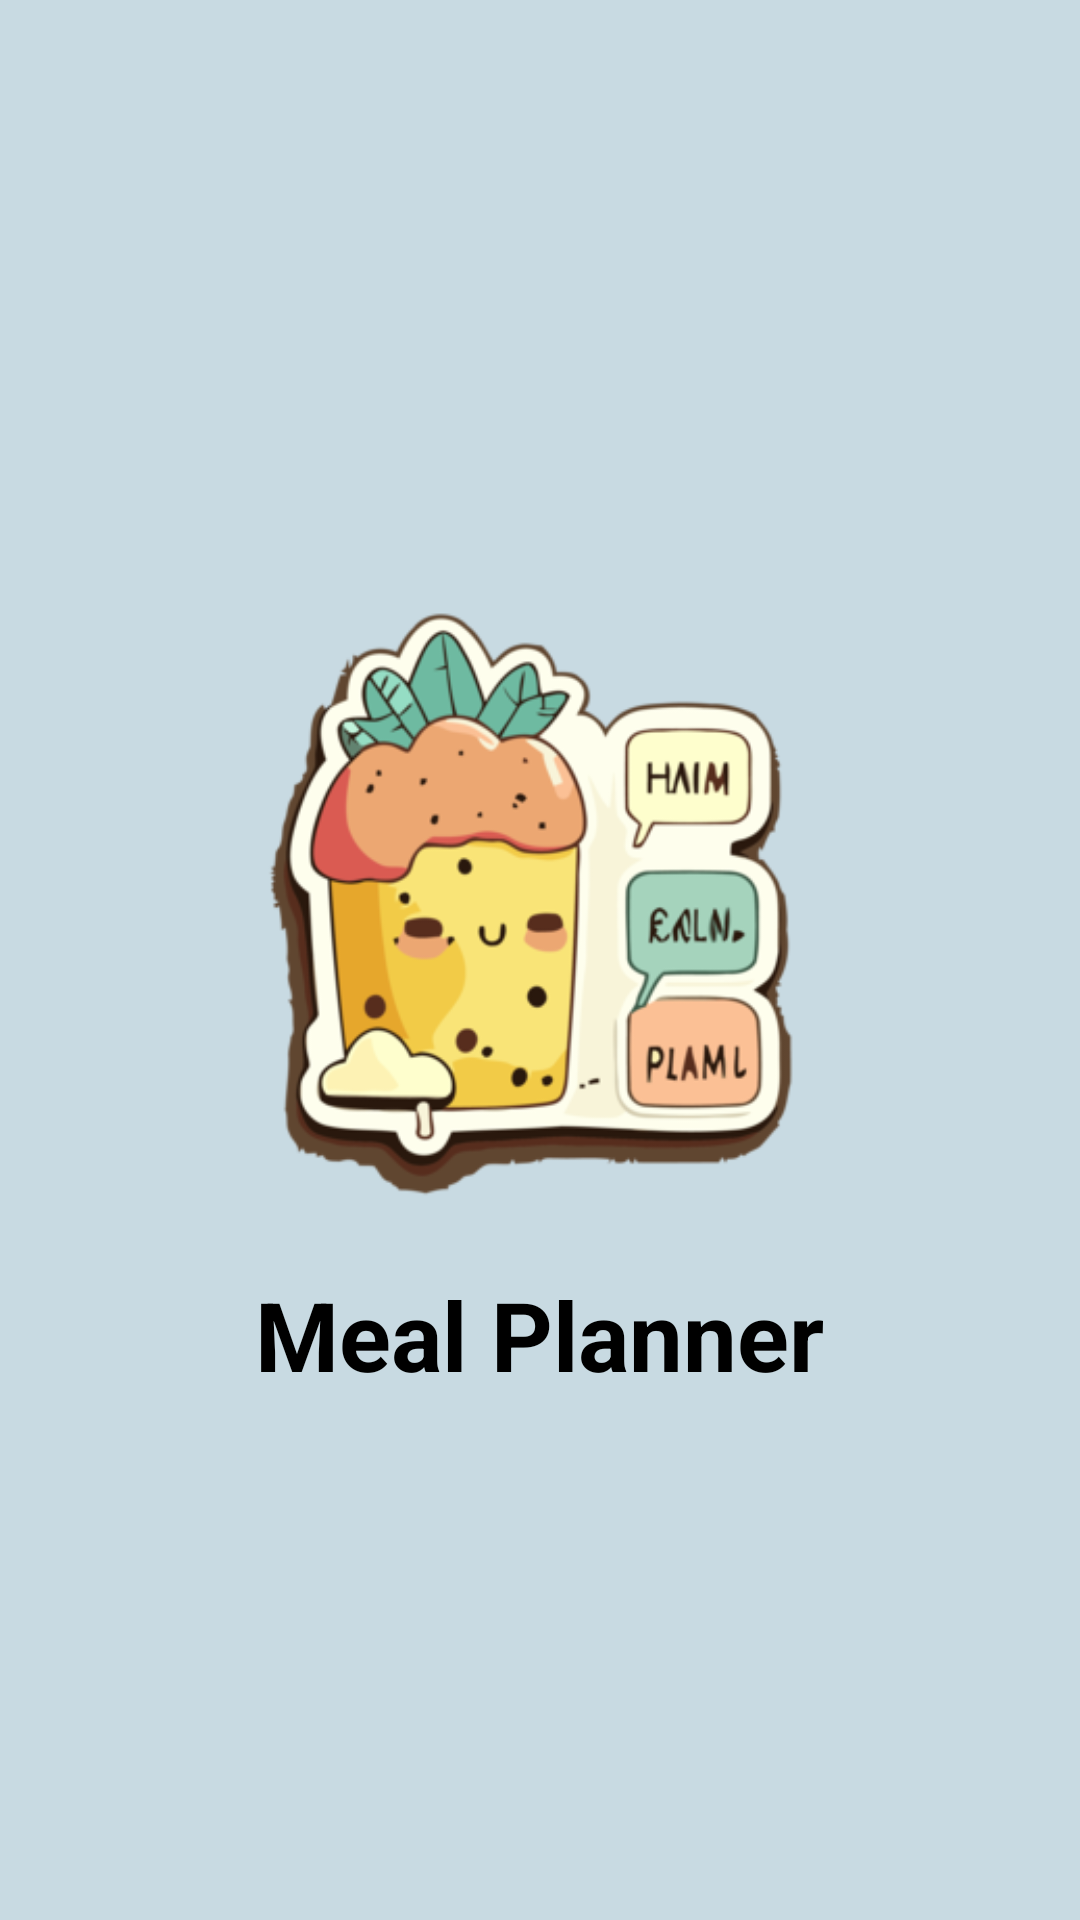

The Android layout XML behind this screen, and the referenced resources:
<!-- AndroidManifest.xml: activity theme Theme.Meal -->
<!-- res/layout/activity_splash.xml -->
<?xml version="1.0" encoding="utf-8"?>
<LinearLayout xmlns:android="http://schemas.android.com/apk/res/android"
    android:layout_width="match_parent"
    android:layout_height="match_parent"
    android:gravity="center"
    android:background="@color/backgroundColor"
    android:orientation="vertical">

    <ImageView
        android:id="@+id/home_image"
        android:layout_width="250dp"
        android:layout_height="250dp"
        android:src="@drawable/first"
        android:contentDescription="Home Image" />

    <TextView
        android:id="@+id/app_name"
        android:layout_width="wrap_content"
        android:layout_height="wrap_content"
        android:text="Meal Planner"
        android:textSize="32sp"
        android:textStyle="bold"
        android:textColor="@color/black" />

</LinearLayout>
<!-- resources referenced by this layout -->
<resources>
  <color name="backgroundColor">#C8DAE2</color>
  <color name="black">#FF000000</color>
  <!-- drawable first: png bitmap (drawable, 62697 bytes) -->
  <style name="Theme.Meal" parent="Base.Theme.Meal">
          
          <item name="android:navigationBarColor">@android:color/transparent</item>
          <item name="android:statusBarColor">@android:color/transparent</item>
          <item name="android:windowLightStatusBar">?attr/isLightTheme</item>
      </style>
</resources>
